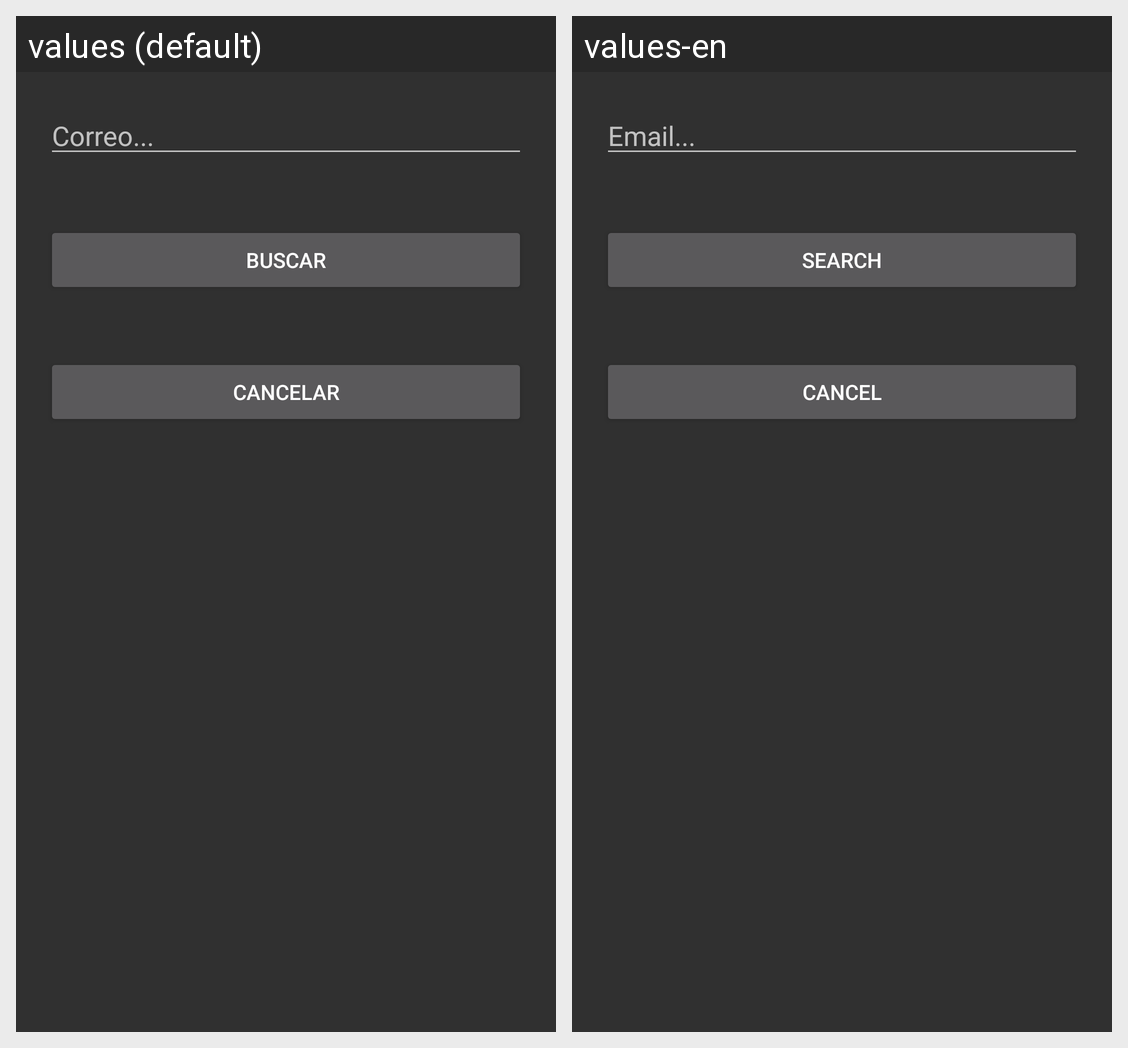

This grid shows one Android layout under two languages. Give, for every string resource on the screen, its name, the default text and each shown locale's text.
Android screen res/layout/activity_buscar.xml rendered under 2 locales, left to right: values (default), values-en. Device: Nexus 5 (rendered at 1080×1920; each locale shown at half size, 540×960, under a caption strip naming it); theme Theme.AppCompat.
Strings drawn on this screen, with the default value and each locale's value (text and hints the layout hard-codes, and strings that could not be matched under every locale, appear in the picture but are not listed):

hint_edtCorreo
  values: Correo...
  values-en: Email...

buscar
  values: BUSCAR
  values-en: SEARCH

btnCancelar
  values: CANCELAR
  values-en: CANCEL
